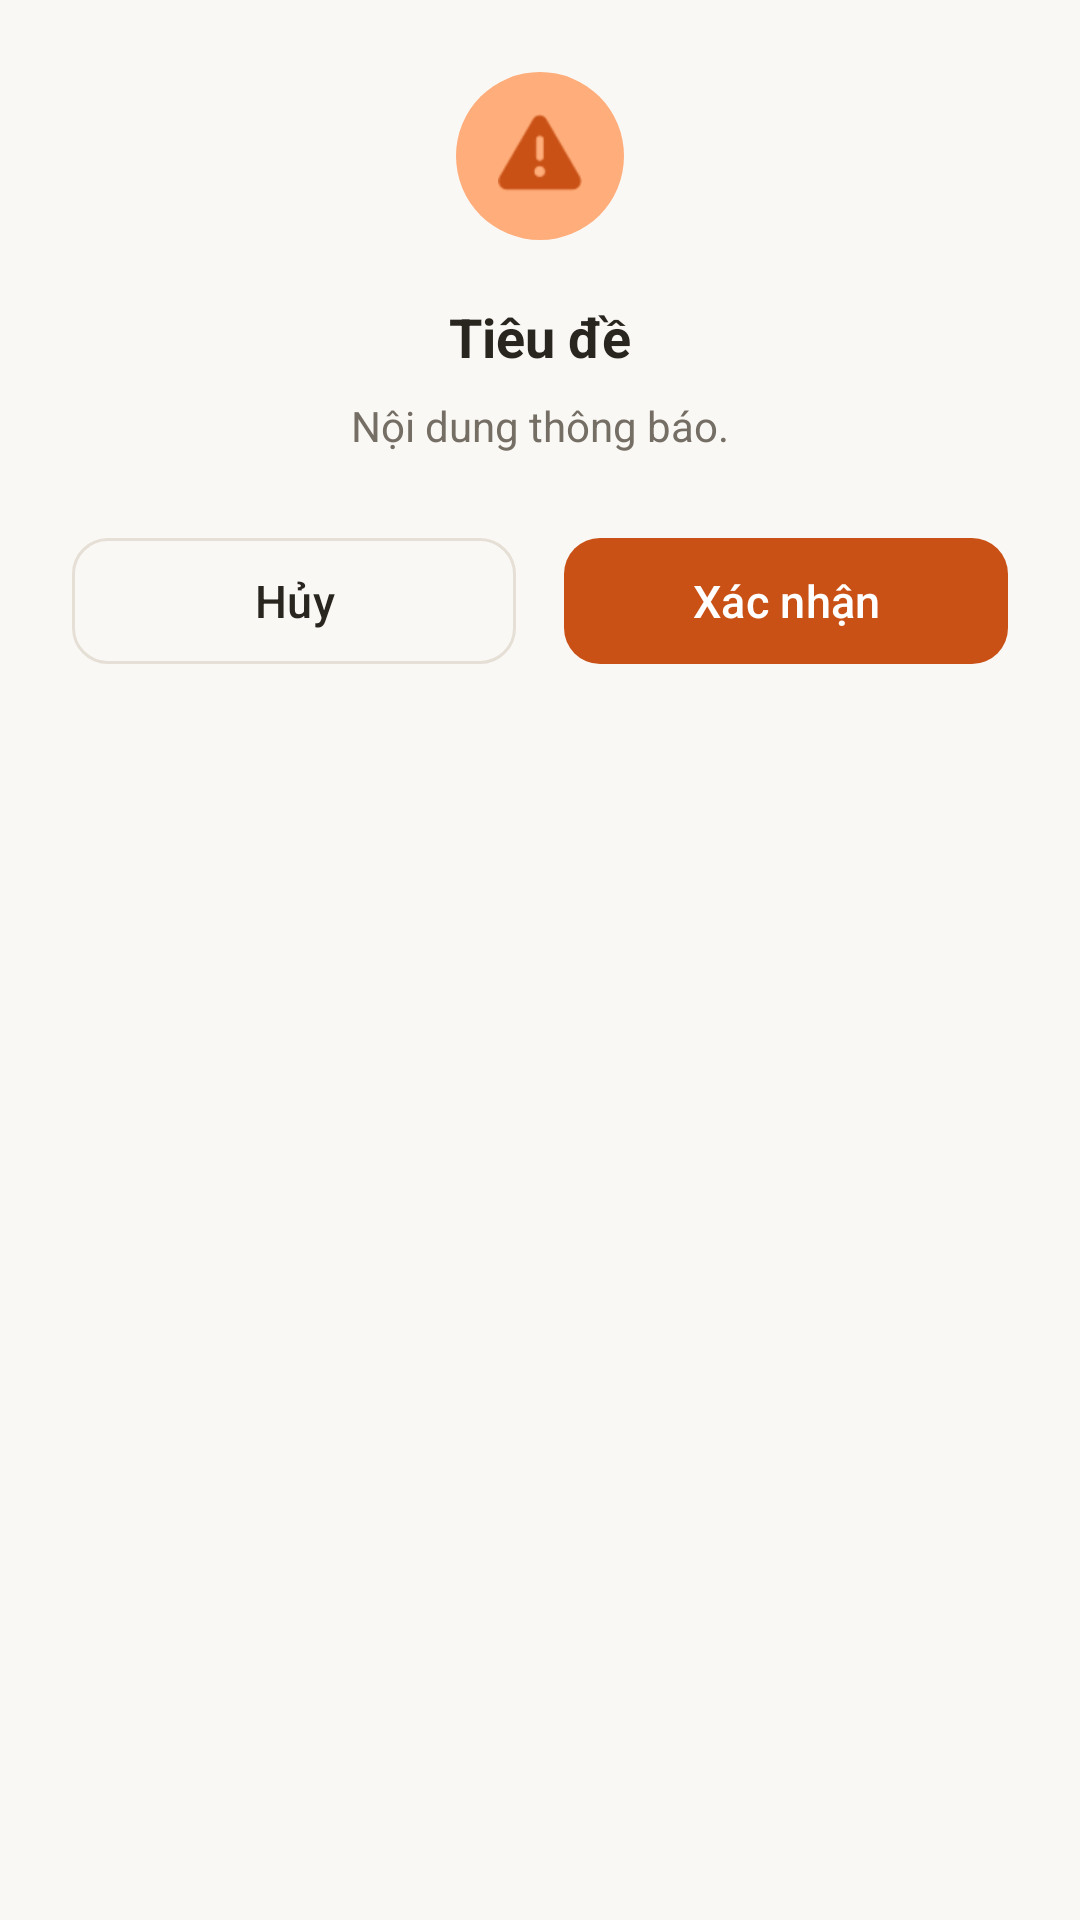

Layout XML and referenced resources for this Android screen:
<!-- AndroidManifest.xml: application theme Theme.Homnayangi -->
<!-- res/layout/dialog_confirm_action.xml -->
<?xml version="1.0" encoding="utf-8"?>
<LinearLayout xmlns:android="http://schemas.android.com/apk/res/android"
    xmlns:app="http://schemas.android.com/apk/res-auto"
    android:layout_width="match_parent"
    android:layout_height="wrap_content"
    android:background="@drawable/bg_dialog_rounded"
    android:backgroundTint="@color/ds_surface"
    android:orientation="vertical"
    android:padding="24dp">

    <FrameLayout
        android:layout_width="56dp"
        android:layout_height="56dp"
        android:layout_gravity="center_horizontal"
        android:background="@drawable/bg_avatar_placeholder">
        <ImageView
            android:id="@+id/imgDialogIcon"
            android:layout_width="28dp"
            android:layout_height="28dp"
            android:layout_gravity="center"
            android:src="@android:drawable/ic_dialog_alert"
            app:tint="@color/ds_primary" />
    </FrameLayout>

    <TextView
        android:id="@+id/tvDialogTitle"
        android:layout_width="match_parent"
        android:layout_height="wrap_content"
        android:layout_marginTop="20dp"
        android:text="Tiêu đề"
        android:textColor="@color/ds_text_primary"
        android:textSize="18sp"
        android:textStyle="bold"
        android:textAlignment="center" />

    <TextView
        android:id="@+id/tvDialogMessage"
        android:layout_width="match_parent"
        android:layout_height="wrap_content"
        android:layout_marginTop="8dp"
        android:layout_marginBottom="24dp"
        android:text="Nội dung thông báo."
        android:textColor="@color/ds_text_secondary"
        android:textSize="14sp"
        android:lineSpacingExtra="4dp"
        android:textAlignment="center" />

    <LinearLayout
        android:layout_width="match_parent"
        android:layout_height="wrap_content"
        android:orientation="horizontal">

        <com.google.android.material.button.MaterialButton
            android:id="@+id/btnDialogCancel"
            style="@style/Widget.Homnayangi.Button.Secondary"
            android:layout_width="0dp"
            android:layout_height="wrap_content"
            android:layout_weight="1"
            android:layout_marginEnd="8dp"
            android:text="Hủy"
            android:textAllCaps="false" />

        <com.google.android.material.button.MaterialButton
            android:id="@+id/btnDialogConfirm"
            style="?attr/materialButtonStyle"
            android:layout_width="0dp"
            android:layout_height="wrap_content"
            android:layout_weight="1"
            android:layout_marginStart="8dp"
            android:text="Xác nhận"
            android:textAllCaps="false" />
    </LinearLayout>

</LinearLayout>
<!-- resources referenced by this layout -->
<resources>
  <color name="ds_primary">#C95116</color>
  <color name="ds_surface">#FFFFFF</color>
  <color name="ds_text_primary">#29251F</color>
  <color name="ds_text_secondary">#756E65</color>
  <!-- drawable bg_avatar_placeholder (drawable) -->
  <?xml version="1.0" encoding="utf-8"?>
  <shape xmlns:android="http://schemas.android.com/apk/res/android"
      android:shape="oval">
      <solid android:color="#FFAD7A" />
  </shape>
  <style name="Widget.Homnayangi.Button.Secondary" parent="Widget.Material3.Button.OutlinedButton">
          <item name="android:minHeight">50dp</item>
          <item name="cornerRadius">12dp</item>
          <item name="strokeColor">@color/ds_border</item>
          <item name="android:textColor">@color/ds_text_primary</item>
          <item name="android:textSize">15sp</item>
          <item name="android:fontFamily">sans-serif-medium</item>
      </style>
  <style name="Theme.Homnayangi" parent="Base.Theme.Homnayangi" />
  <color name="ds_border">#E5DFD6</color>
  <style name="Base.Theme.Homnayangi" parent="Theme.Material3.Light.NoActionBar">
          
          <item name="colorPrimary">@color/ds_primary</item>
          <item name="colorOnPrimary">@color/ds_surface</item>
          <item name="colorSurface">@color/ds_surface</item>
          <item name="colorOnSurface">@color/ds_text_primary</item>
          <item name="colorError">@color/ds_warning_delete</item>
          <item name="android:colorBackground">@color/ds_bg_warm</item>
          <item name="android:windowBackground">@color/ds_bg_warm</item>
          <item name="android:textColorPrimary">@color/ds_text_primary</item>
          <item name="android:textColorSecondary">@color/ds_text_secondary</item>
          
          <item name="materialButtonStyle">@style/Widget.Homnayangi.Button.Primary</item>
          <item name="textInputStyle">@style/Widget.Homnayangi.TextInputLayout</item>
      </style>
  <color name="ds_warning_delete">#B83D36</color>
  <color name="ds_bg_warm">#FAF8F5</color>
  <style name="Widget.Homnayangi.Button.Primary" parent="Widget.Material3.Button">
          <item name="android:minHeight">50dp</item>
          <item name="cornerRadius">12dp</item>
          <item name="backgroundTint">@color/ds_primary</item>
          <item name="android:textColor">@color/white</item>
          <item name="android:textSize">15sp</item>
          <item name="android:fontFamily">sans-serif-medium</item>
      </style>
  <style name="Widget.Homnayangi.TextInputLayout" parent="Widget.Material3.TextInputLayout.OutlinedBox">
          <item name="android:minHeight">52dp</item>
          <item name="boxCornerRadiusTopStart">8dp</item>
          <item name="boxCornerRadiusTopEnd">8dp</item>
          <item name="boxCornerRadiusBottomStart">8dp</item>
          <item name="boxCornerRadiusBottomEnd">8dp</item>
          <item name="boxStrokeColor">@color/ds_border</item>
          <item name="hintTextColor">@color/ds_text_secondary</item>
      </style>
  <color name="white">#FFFFFFFF</color>
</resources>
